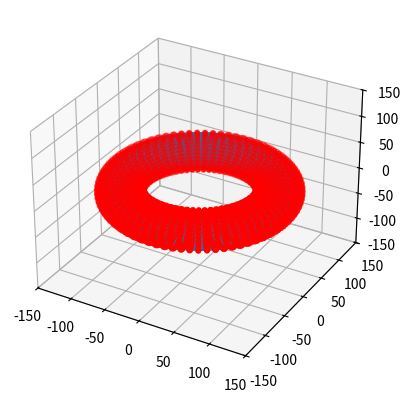
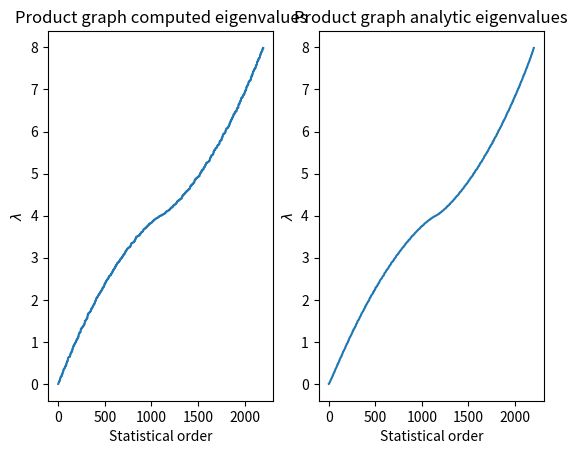
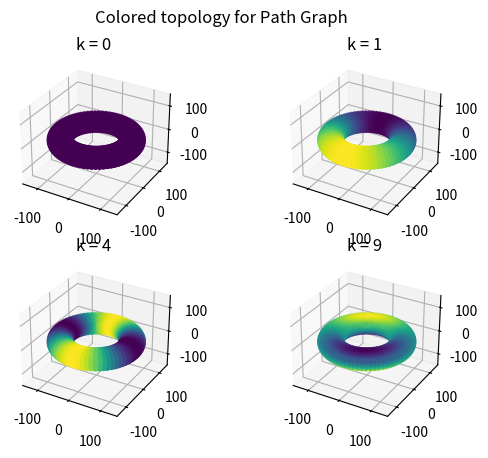

Source code (Python) for these figures, in order:
import numpy as np
import networkx as netx
import matplotlib.pyplot as plt
import scipy.sparse as sparse
# from plot3dnetwork import plot_3d_network


# Product graph
nx = 71
ny = 31

vx = np.arange(nx)
vy = np.arange(ny)

R = 100
r = 30


def torus_coords_from_pair(prod_vertex, nx, ny, R, r):
    # create a torus as product of ring graphs Rnx x Rny.
    # R - Torus main radius.
    # r - Torus secondary radius.

    x = prod_vertex[0]
    y = prod_vertex[1]
    phi = 2*np.pi*x/nx
    theta = 2*np.pi*y/ny

    r_coord = R-np.cos(theta)*r
    z_coord = np.sin(theta)*r

    x = r_coord*np.cos(phi)
    y = r_coord*np.sin(phi)
    z = z_coord
    return np.array([x, y, z])


# Compute product graph nodes (For scatter)
g_nodes = np.zeros((nx*ny, 2))
g_nodes[:, 0] = np.repeat(vx, ny)
g_nodes[:, 1] = np.tile(vy, nx)
mapped_nodes = np.array([torus_coords_from_pair(g_node, nx, ny, R, r) for g_node in g_nodes])

# Compute product graph nodes (For wireframe)
theta = np.linspace(0, 2.*np.pi, nx*ny)
phi = np.linspace(0, 2.*np.pi, nx*ny)
theta, phi = np.meshgrid(theta, phi)
wireframex = (R + r*0.95*np.cos(theta)) * np.cos(phi)
wireframey = (R + r*0.95*np.cos(theta)) * np.sin(phi)
wireframez = r*0.95 * np.sin(theta)
# r*0.95 for visibility (to make wireframe "inside the scatter plot")


fig1 = plt.figure()
ax = fig1.add_subplot(111, projection='3d')
ax.plot_wireframe(wireframex, wireframey, wireframez)
ax.scatter(mapped_nodes[:, 0], mapped_nodes[:, 1], mapped_nodes[:, 2], c='Red', s=10)
plt.xlim(-150, 150)
plt.ylim(-150, 150)
ax.set_zlim(-150, 150)
# plt.show()


# Compute product graph edges
g_edges_1 = np.array([[idx, np.floor(idx/ny)*ny+np.mod(idx+1, ny)] for idx, v in enumerate(g_nodes)])
g_edges_2 = np.array([[idx, np.mod(idx+ny, nx*ny)] for idx, _ in enumerate(g_nodes)])
g_edges = np.append(g_edges_1, g_edges_2, axis=0).astype(int)

# Compute product graph adjacency matrix
g_adj_mat = sparse.lil_matrix(np.zeros((nx*ny, nx*ny)))
for edge in g_edges:
    g_adj_mat[edge[0], edge[1]] = 1
    g_adj_mat[edge[1], edge[0]] = 1

# Compute degree matrices 
degree_arr = np.zeros(nx*ny)
g_deg_mat = sparse.lil_matrix(np.diag(np.array(g_adj_mat.sum(axis=0)).flatten()))


# Compute Laplacian matrix
g_lap_mat = g_deg_mat - g_adj_mat

# Compute eigenvalues and eigenvectors
g_eigVals, g_eigVecs = np.linalg.eig(g_lap_mat.toarray())

# Sort the eigen values with associated eigenvectors
idx_pn = g_eigVals.argsort()[::1] 
g_eigVals = g_eigVals[idx_pn]  # Rounds up to 9 digits?
g_eigVecs = g_eigVecs[:, idx_pn]


# Plot the sorted eigenvalues
fig2 = plt.figure(2)
ax = fig2.add_subplot(121)
plt.xlabel('Statistical order')
plt.ylabel(r'$\lambda$')
ax.set_title('Product graph computed eigenvalues')

plt.plot(np.arange(len(g_eigVals))+1, g_eigVals)

# Plot the analytical eigenvalues
iv, jv = np.meshgrid(vx, vy, sparse=False, indexing='ij')
eigenvals_analytic = 2*(1-np.cos(np.pi*iv/nx)) + 2*(1-np.cos(np.pi*jv/ny))
ax = fig2.add_subplot(122)
plt.xlabel('Statistical order')
plt.ylabel(r'$\lambda$')
ax.set_title('Product graph analytic eigenvalues')
eigenvals_analytic = np.sort(eigenvals_analytic.flatten())
plt.plot(np.arange(len(g_eigVals))+1, eigenvals_analytic)
# plt.show()

# Plot graph topology colored by eigenvectors
eig_vecs_idx = [1, 2, 5, 10]

# Path graph
fig3 = plt.figure(3)
fig3.suptitle('Colored topology for Path Graph')

for idx, vec_idx in enumerate(eig_vecs_idx):
    ax = fig3.add_subplot(2, int(len(eig_vecs_idx)/2), idx+1, projection='3d')
    color = np.round(g_eigVecs[:, vec_idx-1], decimals=4)
    # ax.plot_wireframe(wireframex, wireframey, wireframez)
    ax.scatter(mapped_nodes[:, 0], mapped_nodes[:, 1], mapped_nodes[:, 2], c=color, s=10)
    plt.xlim(-150, 150)
    plt.ylim(-150, 150)
    ax.set_zlim(-150, 150)
    ax.set_title('k = ' + str(vec_idx-1))

plt.show()


print('ya')
